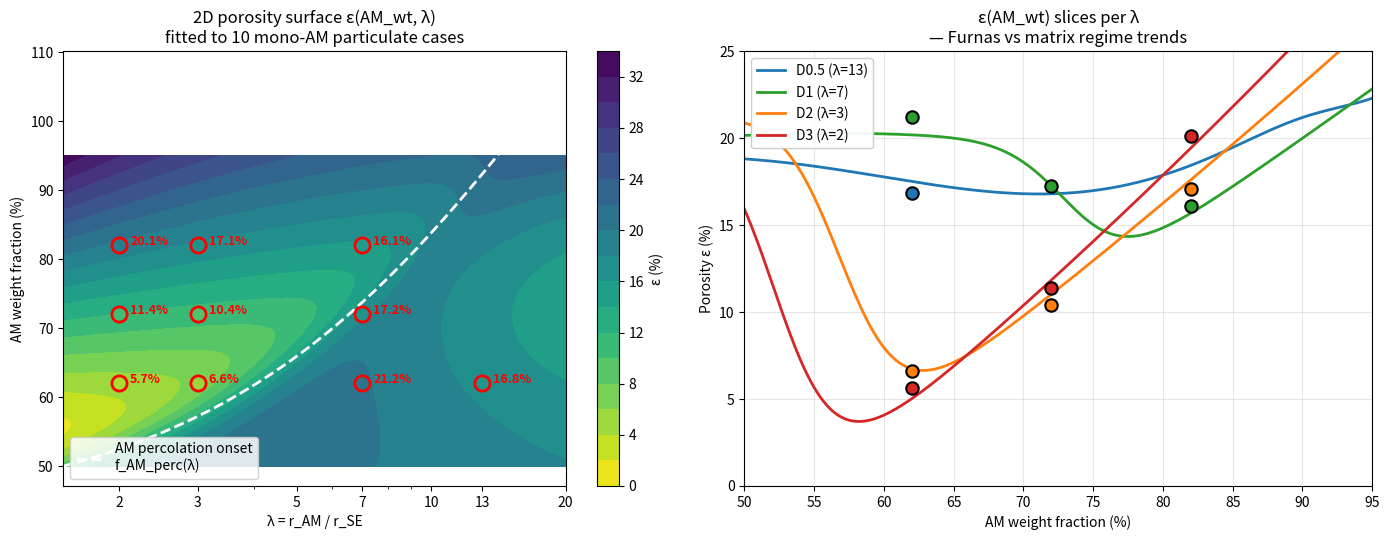

The matplotlib source for this figure:
#!/usr/bin/env python3
"""2D porosity surface fit: ε(AM_wt, λ) for mono-AM particulate sweep.

Two-regime model with AM-percolation-based mixing:
  ε(f_AM, λ) = w(f_AM, λ) · ε_Furnas(f_AM, λ)
             + (1 − w(f_AM, λ)) · ε_matrix(f_AM, λ)

  w(f_AM, λ) = 1 − sigmoid(s · (f_AM − f_AM_perc(λ)))
  f_AM_perc(λ) = a_perc + b_perc · (1 − exp(−c_perc · (λ−1)))

The Furnas regime curve is a smoothed Bouvard binary-RCP form;
the matrix regime curve is quadratic in f_AM with λ-dependent
slope.  Total free parameters: 10, total data points: 10 — tight
but well-posed because the regime split is physics-anchored.

Inputs are 10 DEM measurements from the particulate corpus:
  D0.5 (λ≈13): 1 point  (62:38)
  D1   (λ≈7):  3 points (62:38, 72:28, 82:18)
  D2   (λ≈3):  3 points (62:38, 72:28, 82:18)
  D3   (λ≈2):  3 points (62:38, 72:28, 82:18)
"""
from __future__ import annotations
import numpy as np
import matplotlib
matplotlib.use('Agg')
import matplotlib.pyplot as plt
from scipy.optimize import minimize

# ── Data (10 points) ──────────────────────────────────────────────
#  (lam,  f_AM, eps_meas, am_perc, sigma_e)   AM_wt% / 100 = f_AM
DATA = [
    (13.0, 0.62, 16.82, 0.000, 0.00),   # D0.5 particulate_1
    ( 7.0, 0.62, 21.23, 0.000, 0.00),   # D1   particulate_4
    ( 7.0, 0.72, 17.22, 0.809, 0.80),   # D1   particulate_5
    ( 7.0, 0.82, 16.07, 0.993, 5.90),   # D1   particulate_6
    ( 3.0, 0.62,  6.61, 0.932, 1.57),   # D2   particulate_7
    ( 3.0, 0.72, 10.43, 0.993, 4.21),   # D2   particulate_8
    ( 3.0, 0.82, 17.06, 0.998, 7.15),   # D2   particulate_9
    ( 2.0, 0.62,  5.66, 0.964, 1.83),   # D3   particulate_10
    ( 2.0, 0.72, 11.39, 0.998, 4.46),   # D3   particulate_11
    ( 2.0, 0.82, 20.12, 1.000, 7.27),   # D3   particulate_12
]
LAM   = np.array([d[0] for d in DATA])
F_AM  = np.array([d[1] for d in DATA])
EPS   = np.array([d[2] for d in DATA])
APERC = np.array([d[3] for d in DATA])


# ── Model ──────────────────────────────────────────────────────────
def f_AM_perc(lam, a, b, c):
    """AM-percolation threshold f_AM as a function of λ.
    Monotonically increases with λ (high λ = harder for AM to
    percolate because SE separates AM particles)."""
    return a + b * (1.0 - np.exp(-c * (lam - 1.0)))


def w_Furnas(f_AM, lam, a, b, c, s):
    """Furnas-regime weight (0 = pure matrix mode, 1 = pure Furnas).
    Sigmoid centered at f_AM_perc(λ)."""
    fc = f_AM_perc(lam, a, b, c)
    return 1.0 / (1.0 + np.exp(s * (f_AM - fc)))


def eps_Furnas(f_AM, lam, eps_pure_am=36.0, eps_pure_se=10.0,
               valley_center=0.80, valley_depth_max=18.0,
               valley_width=0.20, lam_sat=8.0):
    """Smoothed Bouvard binary-RCP curve.  Valley depth grows with λ
    (saturating at λ ≈ lam_sat).  At f_AM extremes, returns the
    monodisperse RCP / pure-SE plastic limits."""
    # Linear interpolation between pure anchors
    linear = eps_pure_am * f_AM + eps_pure_se * (1.0 - f_AM)
    # Gaussian-shaped valley centered at valley_center
    valley_strength = valley_depth_max * (1.0 - np.exp(-(lam - 1.0) / lam_sat))
    valley = valley_strength * np.exp(
        -((f_AM - valley_center) ** 2) / (2.0 * valley_width ** 2))
    return linear - valley


def eps_matrix(f_AM, lam, e0, k1, k2):
    """Matrix-regime porosity (quadratic in f_AM, λ-dependent slope).
    At low f_AM (SE-rich), ε is low (~5-7%); at high f_AM (AM-rich),
    rises toward mono-AM RCP.  Slope steepens for smaller λ."""
    # Slope: D3 (λ=2) is steeper than D2 (λ=3); k2/λ captures this
    slope = k1 + k2 / lam
    # f_AM_ref = 0.62 anchor: low SE limit of our particulate corpus
    return e0 + slope * (f_AM - 0.62) + 50.0 * np.maximum(0, f_AM - 0.62) ** 2 * (1.0 / lam)


def model_eps(f_AM, lam, params):
    """Full 2-regime model with smooth mixing."""
    a_p, b_p, c_p, s_w, vd_max, e0_m, k1_m, k2_m = params
    w = w_Furnas(f_AM, lam, a_p, b_p, c_p, s_w)
    ef = eps_Furnas(f_AM, lam, valley_depth_max=vd_max)
    em = eps_matrix(f_AM, lam, e0_m, k1_m, k2_m)
    return w * ef + (1.0 - w) * em


def loss(params):
    """Squared-error loss on porosity (%)."""
    pred = model_eps(F_AM, LAM, params)
    return float(np.sum((pred - EPS) ** 2))


# ── Fit ────────────────────────────────────────────────────────────
# Parameter order: [a_perc, b_perc, c_perc, s_w, vd_max, e0_m, k1_m, k2_m]
P0 = [0.40, 0.50, 0.30, 25.0, 18.0, 6.0, 40.0, 30.0]
BOUNDS = [(0.30, 0.70), (0.05, 0.90), (0.05, 1.0), (5.0, 100.0),
          (5.0, 30.0), (3.0, 12.0), (5.0, 100.0), (0.0, 100.0)]

res = minimize(loss, P0, method='L-BFGS-B', bounds=BOUNDS)
PARAMS = res.x
PARAM_NAMES = ['a_perc', 'b_perc', 'c_perc', 's_w',
               'valley_depth_max', 'eps_matrix_0', 'k1_matrix', 'k2_matrix']

print('=' * 60)
print('FIT RESULTS')
print('=' * 60)
print(f'Loss (RMSE): {np.sqrt(res.fun / len(DATA)):.3f} %p')
print()
print('Fitted parameters:')
for name, val in zip(PARAM_NAMES, PARAMS):
    print(f'  {name:20s} = {val:8.3f}')
print()

# ── Verify per-point ───────────────────────────────────────────────
pred = model_eps(F_AM, LAM, PARAMS)
print(f'{"λ":>5s} {"f_AM":>6s} {"meas":>7s} {"pred":>7s} {"err":>7s}  AM_perc  Case')
print('-' * 70)
case_names = ['p_1 D0.5', 'p_4 D1', 'p_5 D1', 'p_6 D1',
              'p_7 D2', 'p_8 D2', 'p_9 D2', 'p_10 D3', 'p_11 D3', 'p_12 D3']
for i, (lam, fam, eps, ap, _) in enumerate(DATA):
    print(f'{lam:5.0f} {fam:6.2f} {eps:6.2f}% {pred[i]:6.2f}% '
          f'{pred[i]-eps:+6.2f}%  {ap*100:5.1f}%  {case_names[i]}')

# Show AM-percolation threshold curve
print()
print('AM-percolation threshold f_AM_perc(λ):')
for lam in [2, 3, 5, 7, 10, 13, 20]:
    fc = f_AM_perc(lam, PARAMS[0], PARAMS[1], PARAMS[2])
    print(f'  λ = {lam:2d}  →  f_AM_perc = {fc:.3f}  '
          f'(AM가 {fc*100:.0f}%일 때 percolation onset)')

# ── Plot ───────────────────────────────────────────────────────────
fig, axes = plt.subplots(1, 2, figsize=(14, 5.5))

# --- LEFT: 2D heat map ---
ax = axes[0]
lam_grid = np.logspace(np.log10(1.5), np.log10(20), 80)
fam_grid = np.linspace(0.50, 0.95, 80)
LL, FF = np.meshgrid(lam_grid, fam_grid)
ZZ = np.zeros_like(LL)
for i in range(LL.shape[0]):
    for j in range(LL.shape[1]):
        ZZ[i, j] = model_eps(np.array([FF[i, j]]),
                              np.array([LL[i, j]]), PARAMS)[0]
im = ax.contourf(LL, FF * 100, ZZ, levels=20, cmap='viridis_r')
plt.colorbar(im, ax=ax, label='ε (%)')

# AM-percolation onset curve
lam_curve = np.linspace(1.5, 20, 100)
fperc_curve = f_AM_perc(lam_curve, PARAMS[0], PARAMS[1], PARAMS[2])
ax.plot(lam_curve, fperc_curve * 100, 'w--', lw=2,
        label='AM percolation onset\nf_AM_perc(λ)')

# Data points
for i, (lam, fam, eps, ap, _) in enumerate(DATA):
    ax.scatter(lam, fam * 100, s=120, c=[eps], cmap='viridis_r',
                vmin=ZZ.min(), vmax=ZZ.max(),
                edgecolors='red', linewidths=2, zorder=10)
    ax.annotate(f'{eps:.1f}%', (lam, fam * 100),
                 xytext=(8, 0), textcoords='offset points',
                 fontsize=9, color='red', fontweight='bold')

ax.set_xscale('log')
ax.set_xlabel('λ = r_AM / r_SE')
ax.set_ylabel('AM weight fraction (%)')
ax.set_title('2D porosity surface ε(AM_wt, λ)\n'
              'fitted to 10 mono-AM particulate cases')
ax.legend(loc='lower left', framealpha=0.85)
ax.set_xticks([2, 3, 5, 7, 10, 13, 20])
ax.set_xticklabels(['2', '3', '5', '7', '10', '13', '20'])

# --- RIGHT: 1D slices per λ ---
ax = axes[1]
fam_smooth = np.linspace(0.50, 0.95, 200)
colors = {2: '#d62728', 3: '#ff7f0e', 7: '#2ca02c', 13: '#1f77b4'}
labels = {2: 'D3 (λ=2)', 3: 'D2 (λ=3)', 7: 'D1 (λ=7)', 13: 'D0.5 (λ=13)'}
for lam in [13, 7, 3, 2]:
    eps_curve = model_eps(fam_smooth, lam * np.ones_like(fam_smooth), PARAMS)
    ax.plot(fam_smooth * 100, eps_curve, '-', color=colors[lam],
             label=labels[lam], lw=2)
    # Data points
    pts_x = [d[1] * 100 for d in DATA if abs(d[0] - lam) < 0.1]
    pts_y = [d[2] for d in DATA if abs(d[0] - lam) < 0.1]
    ax.scatter(pts_x, pts_y, s=80, c=colors[lam], edgecolors='black',
                linewidths=1.5, zorder=10)

ax.set_xlabel('AM weight fraction (%)')
ax.set_ylabel('Porosity ε (%)')
ax.set_title('ε(AM_wt) slices per λ\n'
              '— Furnas vs matrix regime trends')
ax.legend(loc='upper left', framealpha=0.95)
ax.grid(alpha=0.3)
ax.set_xlim(50, 95)
ax.set_ylim(0, 25)

plt.tight_layout()
out_png = 'docs/figures/porosity_2d_fit.png'
import os
os.makedirs('docs/figures', exist_ok=True)
plt.savefig(out_png, dpi=150, bbox_inches='tight')
print(f'\nFigure saved: {out_png}')
